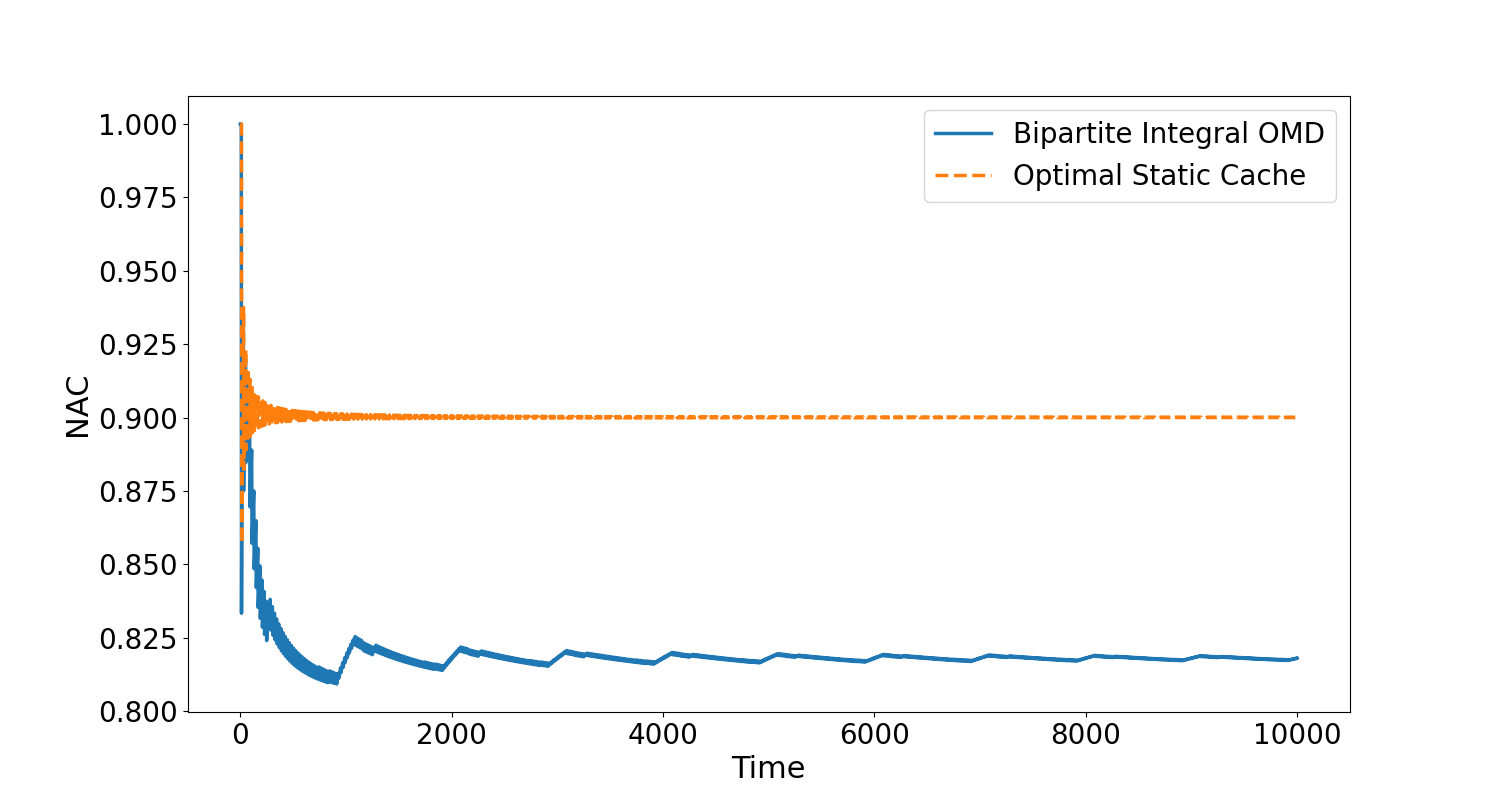

Source data for this figure (header and first rows):
, Bipartite Integral OMD, Optimal Static Cache
0, 1.0, 1.0
1, 1.0, 1.0
2, 1.0, 1.0
3, 1.0, 1.0
4, 1.0, 1.0
5, 1.0, 1.0
6, 1.0, 1.0
7, 1.0, 1.0
8, 1.0, 1.0
9, 1.0, 1.0
10, 0.9091, 1.0
11, 0.8333, 1.0
12, 0.8462, 0.9231
13, 0.8571, 0.8571
14, 0.8667, 0.8667
15, 0.875, 0.875
16, 0.8824, 0.8824
17, 0.8889, 0.8889
18, 0.8947, 0.8947
19, 0.9, 0.9
20, 0.9048, 0.9048
21, 0.9091, 0.9091
22, 0.913, 0.913
23, 0.9167, 0.9167
24, 0.92, 0.92
25, 0.9231, 0.9231
26, 0.9259, 0.9259
27, 0.9286, 0.9286
28, 0.931, 0.931
29, 0.9333, 0.9333
30, 0.9032, 0.9355
31, 0.875, 0.9375
32, 0.8788, 0.9091
33, 0.8824, 0.8824
34, 0.8857, 0.8857
35, 0.8889, 0.8889
36, 0.8919, 0.8919
37, 0.8947, 0.8947
38, 0.8974, 0.8974
39, 0.9, 0.9
40, 0.9024, 0.9024
41, 0.9048, 0.9048
42, 0.907, 0.907
43, 0.9091, 0.9091
44, 0.9111, 0.9111
45, 0.913, 0.913
46, 0.9149, 0.9149
47, 0.9167, 0.9167
48, 0.9184, 0.9184
49, 0.92, 0.92
50, 0.902, 0.9216
51, 0.8846, 0.9231
52, 0.8868, 0.9057
53, 0.8889, 0.8889
54, 0.8909, 0.8909
55, 0.8929, 0.8929
56, 0.8947, 0.8947
57, 0.8966, 0.8966
58, 0.8983, 0.8983
59, 0.9, 0.9
... 9,940 more rows
